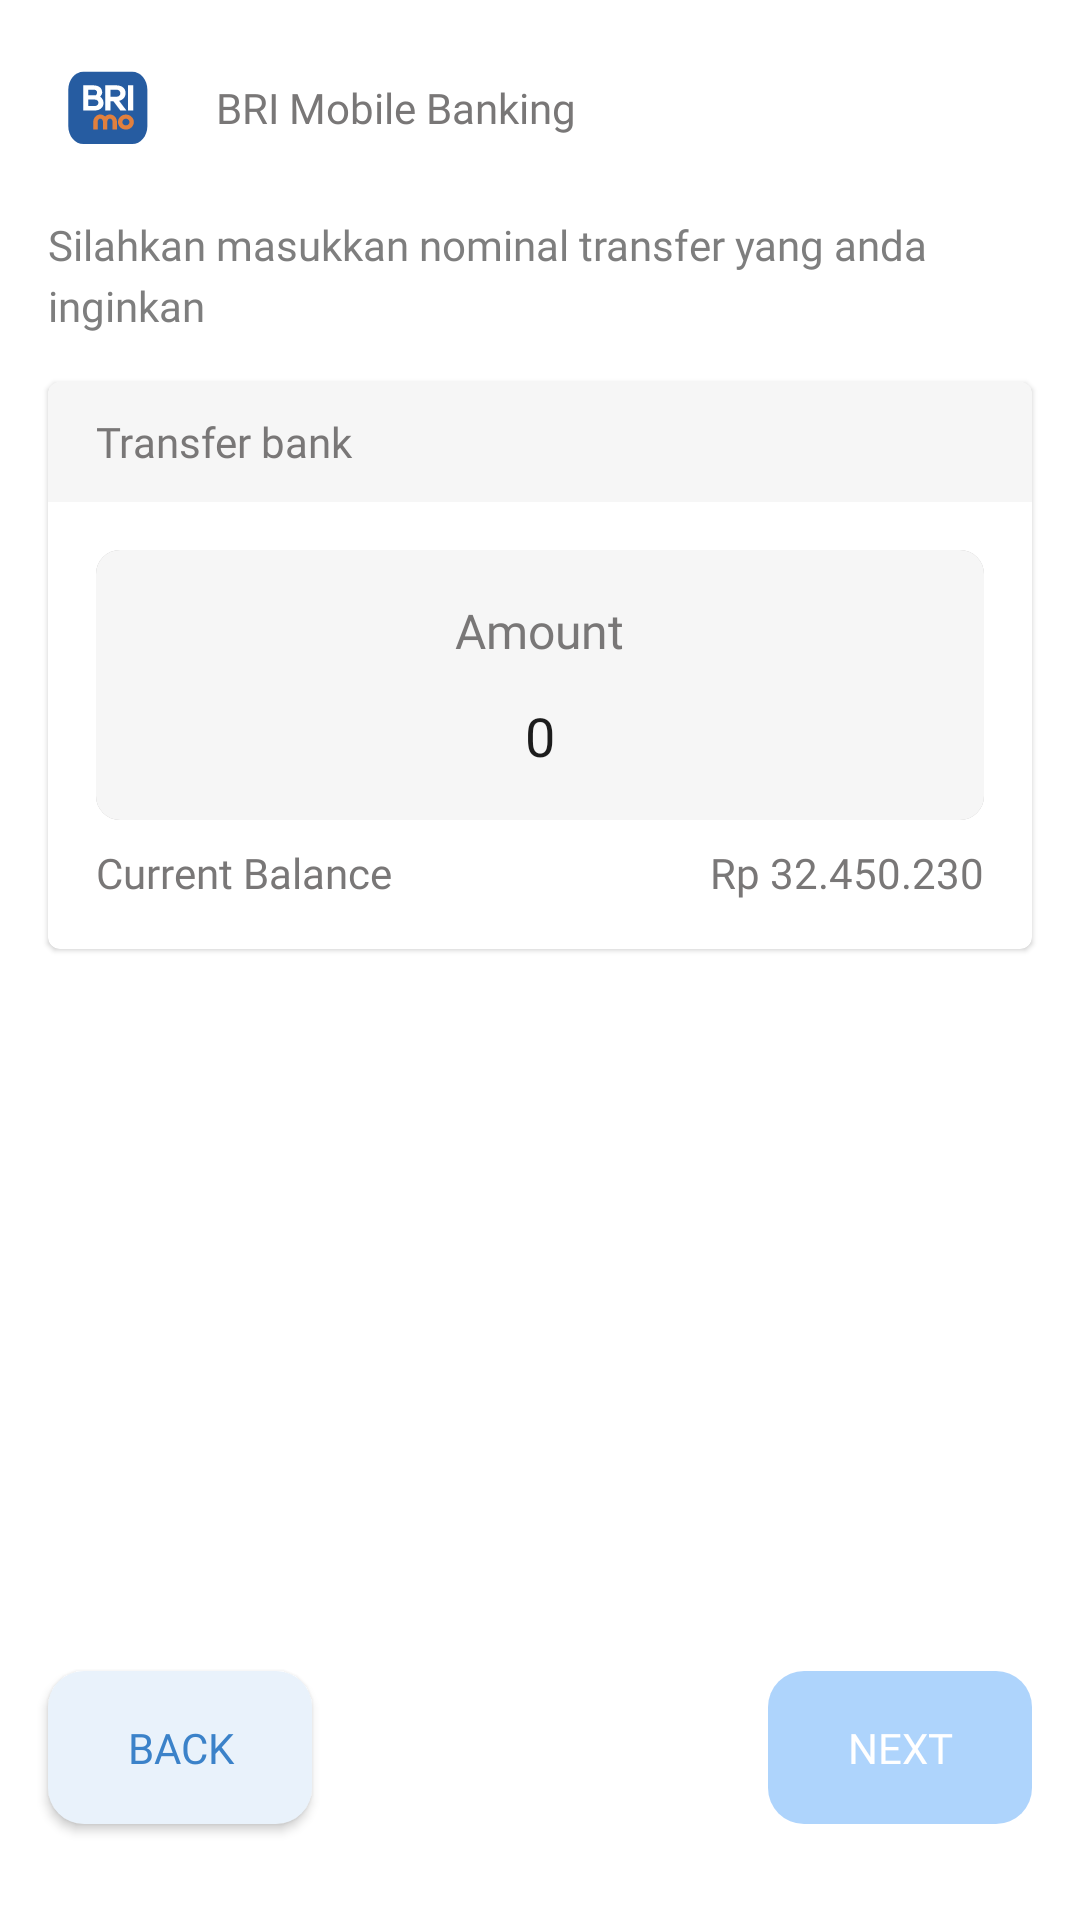

Produce the Android XML layout that renders to this screen, including the resource entries it uses.
<!-- AndroidManifest.xml: activity theme Theme.BankApp -->
<!-- res/layout/activity_input_amount.xml -->
<?xml version="1.0" encoding="utf-8"?>
<androidx.constraintlayout.widget.ConstraintLayout xmlns:android="http://schemas.android.com/apk/res/android"
    xmlns:app="http://schemas.android.com/apk/res-auto"
    xmlns:tools="http://schemas.android.com/tools"
    android:layout_width="match_parent"
    android:layout_height="match_parent"
    android:fitsSystemWindows="true"
    tools:context=".ui.recipient.RecipientListActivity">

    <androidx.appcompat.widget.LinearLayoutCompat
        android:id="@+id/ll_bank_title"
        android:layout_width="match_parent"
        android:layout_height="wrap_content"
        android:orientation="horizontal"
        android:weightSum="1"
        app:layout_constraintTop_toTopOf="parent"
        android:layout_margin="16dp">

        <androidx.appcompat.widget.AppCompatImageView
            android:id="@+id/iv_logo"
            android:layout_width="40dp"
            android:layout_height="40dp"
            android:src="@drawable/ic_logo" />

        <androidx.appcompat.widget.AppCompatTextView
            android:id="@+id/tv_title_1"
            android:textAppearance="@style/TextAppearance.Text.PlusJakartaSans.Bold"
            android:textColor="@color/dark_grey"
            android:layout_gravity="center"
            app:layout_constraintStart_toStartOf="parent"
            app:layout_constraintEnd_toEndOf="parent"
            app:layout_constraintTop_toBottomOf="@+id/iv_logo"
            android:text="@string/recipient_bank_title"
            android:textSize="14sp"
            android:layout_marginStart="16dp"
            android:layout_weight="0.8"
            android:layout_width="wrap_content"
            android:layout_height="wrap_content"/>
    </androidx.appcompat.widget.LinearLayoutCompat>

    <androidx.appcompat.widget.AppCompatTextView
        android:id="@+id/tv_title_2"
        android:textAppearance="@style/TextAppearance.Text.PlusJakartaSans.Regular"
        android:textSize="14sp"
        android:lineSpacingExtra="4dp"
        android:textColor="@color/light_grey"
        app:layout_constraintTop_toBottomOf="@+id/ll_bank_title"
        app:layout_constraintStart_toStartOf="parent"
        android:layout_marginStart="16dp"
        android:paddingEnd="16dp"
        android:text="@string/amount_input_desc"
        android:layout_marginTop="16dp"
        android:layout_width="wrap_content"
        android:layout_height="wrap_content"/>

    <com.google.android.material.card.MaterialCardView
        android:id="@+id/cv_amount"
        android:layout_width="match_parent"
        android:layout_height="wrap_content"
        android:layout_margin="16dp"
        app:layout_constraintTop_toBottomOf="@id/tv_title_2">

        <androidx.constraintlayout.widget.ConstraintLayout
            android:layout_width="match_parent"
            android:layout_height="wrap_content">

            <androidx.appcompat.widget.LinearLayoutCompat
                android:id="@+id/ll_header"
                android:layout_width="match_parent"
                android:layout_height="40dp"
                app:layout_constraintTop_toTopOf="parent"
                android:background="@color/light_grey_bg">

                <androidx.appcompat.widget.AppCompatTextView
                    android:layout_width="wrap_content"
                    android:layout_height="wrap_content"
                    android:textAppearance="@style/TextAppearance.Text.PlusJakartaSans.Bold"
                    android:textSize="14sp"
                    android:layout_marginStart="16dp"
                    android:layout_gravity="center_vertical"
                    android:textColor="@color/dark_grey"
                    android:text="@string/amount_input_header"/>
            </androidx.appcompat.widget.LinearLayoutCompat>

            <androidx.appcompat.widget.LinearLayoutCompat
                android:id="@+id/ll_amount"
                android:layout_width="match_parent"
                android:layout_height="wrap_content"
                android:orientation="vertical"
                app:layout_constraintTop_toBottomOf="@id/ll_header"
                android:padding="16dp">

                <androidx.appcompat.widget.LinearLayoutCompat
                    android:layout_width="match_parent"
                    android:layout_height="wrap_content"
                    android:orientation="vertical"
                    android:background="@drawable/bg_input_amount"
                    android:padding="16dp">

                    <androidx.appcompat.widget.AppCompatTextView
                        android:layout_width="wrap_content"
                        android:layout_height="wrap_content"
                        android:textAppearance="@style/TextAppearance.Text.PlusJakartaSans.SemiBold"
                        android:text="@string/amount_input_amount"
                        android:textColor="@color/dark_grey"
                        android:layout_gravity="center"/>

                    <androidx.appcompat.widget.AppCompatEditText
                        android:id="@+id/et_amount"
                        android:layout_width="match_parent"
                        style="@style/MyEditTextStyle"
                        android:layout_height="wrap_content"
                        android:textAppearance="@style/TextAppearance.Text.PlusJakartaSans.Bold"
                        android:textSize="18sp"
                        android:textColor="#1C1C1C"
                        android:layout_gravity="center"
                        android:text="0"
                        android:inputType="number"
                        android:textAlignment="center"
                        android:layout_marginTop="12dp"
                        />
                </androidx.appcompat.widget.LinearLayoutCompat>

                <androidx.appcompat.widget.LinearLayoutCompat
                    android:layout_width="match_parent"
                    android:layout_height="wrap_content"
                    android:orientation="horizontal">

                    <androidx.appcompat.widget.AppCompatTextView
                        android:layout_width="wrap_content"
                        android:layout_height="wrap_content"
                        android:textAppearance="@style/TextAppearance.Text.PlusJakartaSans.Medium"
                        android:textColor="@color/dark_grey"
                        android:layout_marginTop="8dp"
                        android:textSize="14sp"
                        android:text="@string/amount_current_balance"/>

                    <androidx.appcompat.widget.AppCompatTextView
                        android:id="@+id/tv_current_balance"
                        android:layout_width="wrap_content"
                        android:layout_height="wrap_content"
                        android:textAppearance="@style/TextAppearance.Text.PlusJakartaSans.Bold"
                        android:textColor="@color/dark_grey"
                        android:layout_marginTop="8dp"
                        android:layout_weight="0.5"
                        android:textAlignment="textEnd"
                        android:textSize="14sp"
                        android:text="@string/amount_current_balance_dummy"/>

                </androidx.appcompat.widget.LinearLayoutCompat>
            </androidx.appcompat.widget.LinearLayoutCompat>
        </androidx.constraintlayout.widget.ConstraintLayout>
    </com.google.android.material.card.MaterialCardView>

    <androidx.appcompat.widget.AppCompatButton
        android:id="@+id/btn_back"
        android:layout_width="wrap_content"
        android:layout_height="wrap_content"
        android:textAppearance="@style/TextAppearance.Text.PlusJakartaSans.SemiBold"
        android:padding="16dp"
        android:layout_marginStart="16dp"
        android:layout_marginBottom="32dp"
        android:textSize="14sp"
        android:text="@string/btn_back"
        android:background="@drawable/bg_button_back"
        android:textColor="@color/dark_blue"
        app:layout_constraintBottom_toBottomOf="parent"
        app:layout_constraintStart_toStartOf="parent"/>

    <androidx.appcompat.widget.AppCompatButton
        android:id="@+id/btn_next"
        android:layout_width="wrap_content"
        android:layout_height="wrap_content"
        android:textAppearance="@style/TextAppearance.Text.PlusJakartaSans.SemiBold"
        android:padding="16dp"
        android:layout_marginEnd="16dp"
        android:layout_marginBottom="32dp"
        android:text="@string/btn_next"
        android:textSize="14sp"
        android:background="@drawable/bg_button_next"
        android:textColor="@color/white"
        android:enabled="false"
        android:alpha="0.5"
        app:layout_constraintBottom_toBottomOf="parent"
        app:layout_constraintEnd_toEndOf="parent"/>
</androidx.constraintlayout.widget.ConstraintLayout>
<!-- resources referenced by this layout -->
<resources>
  <color name="dark_blue">#3B82C9</color>
  <color name="dark_grey">#797777</color>
  <color name="light_grey">#7E7E7E</color>
  <color name="light_grey_bg">#F6F6F6</color>
  <color name="white">#FFFFFFFF</color>
  <!-- drawable bg_button_back (drawable) -->
  <?xml version="1.0" encoding="utf-8"?>
  <shape xmlns:android="http://schemas.android.com/apk/res/android">
      <solid android:color="@color/button_soft_white" /> 
      <corners android:radius="12dp" /> 
  </shape>
  <!-- drawable bg_button_next (drawable) -->
  <?xml version="1.0" encoding="utf-8"?>
  <shape xmlns:android="http://schemas.android.com/apk/res/android">
      <solid android:color="@color/button_light_blue" /> 
      <corners android:radius="12dp" /> 
  </shape>
  <!-- drawable bg_input_amount (drawable) -->
  <layer-list xmlns:android="http://schemas.android.com/apk/res/android">
  
      
      <item>
          <shape>
              <solid android:color="#C3C1C1"/> 
              <corners android:radius="8dp"/>
          </shape>
      </item>
  
      
      <item>
          <shape>
              <solid android:color="@color/light_grey_bg"/> 
              <corners android:radius="8dp"/>
          </shape>
      </item>
  
  </layer-list>
  <!-- drawable ic_logo: vector/xml drawable (drawable, 2724 chars, omitted) -->
  <string name="amount_current_balance">Current Balance</string>
  <string name="amount_current_balance_dummy">Rp 32.450.230</string>
  <string name="amount_input_amount">Amount</string>
  <string name="amount_input_desc">Silahkan masukkan nominal transfer yang anda inginkan</string>
  <string name="amount_input_header">Transfer bank</string>
  <string name="btn_back">BACK</string>
  <string name="btn_next">NEXT</string>
  <string name="recipient_bank_title">BRI Mobile Banking</string>
  <style name="MyEditTextStyle" parent="@android:style/TextAppearance.Widget.EditText">
          <item name="android:background">@android:color/transparent</item>
          <item name="android:maxLines">1</item>
          <item name="android:height">28dp</item>
      </style>
  <style name="TextAppearance.Text.PlusJakartaSans.Bold" parent="android:TextAppearance">
          <item name="android:fontFamily">@font/plusjakartasans_bold</item>
      </style>
  <style name="TextAppearance.Text.PlusJakartaSans.Medium" parent="android:TextAppearance">
          <item name="android:fontFamily">@font/plusjakartasans_medium</item>
      </style>
  <style name="TextAppearance.Text.PlusJakartaSans.Regular" parent="android:TextAppearance">
          <item name="android:fontFamily">@font/plusjakartasans_regular</item>
      </style>
  <style name="TextAppearance.Text.PlusJakartaSans.SemiBold" parent="android:TextAppearance">
          <item name="android:fontFamily">@font/plusjakartasans_semibold</item>
      </style>
  <style name="Theme.BankApp" parent="Base.Theme.BankApp" />
  <color name="button_soft_white">#E9F2FB</color>
  <color name="button_light_blue">#5EA9F9</color>
  <style name="Base.Theme.BankApp" parent="Theme.MaterialComponents.Light.NoActionBar">
          <item name="colorPrimary">@color/dark_blue</item>
  
          <item name="colorOnPrimary">@color/white</item>
          
          <item name="colorSecondary">@color/dark_blue</item>
  
          <item name="colorOnSecondary">#F4F3F3</item>
          
          <item name="android:statusBarColor" tools:targetApi="l">?attr/colorPrimaryVariant</item>
          
      </style>
</resources>
